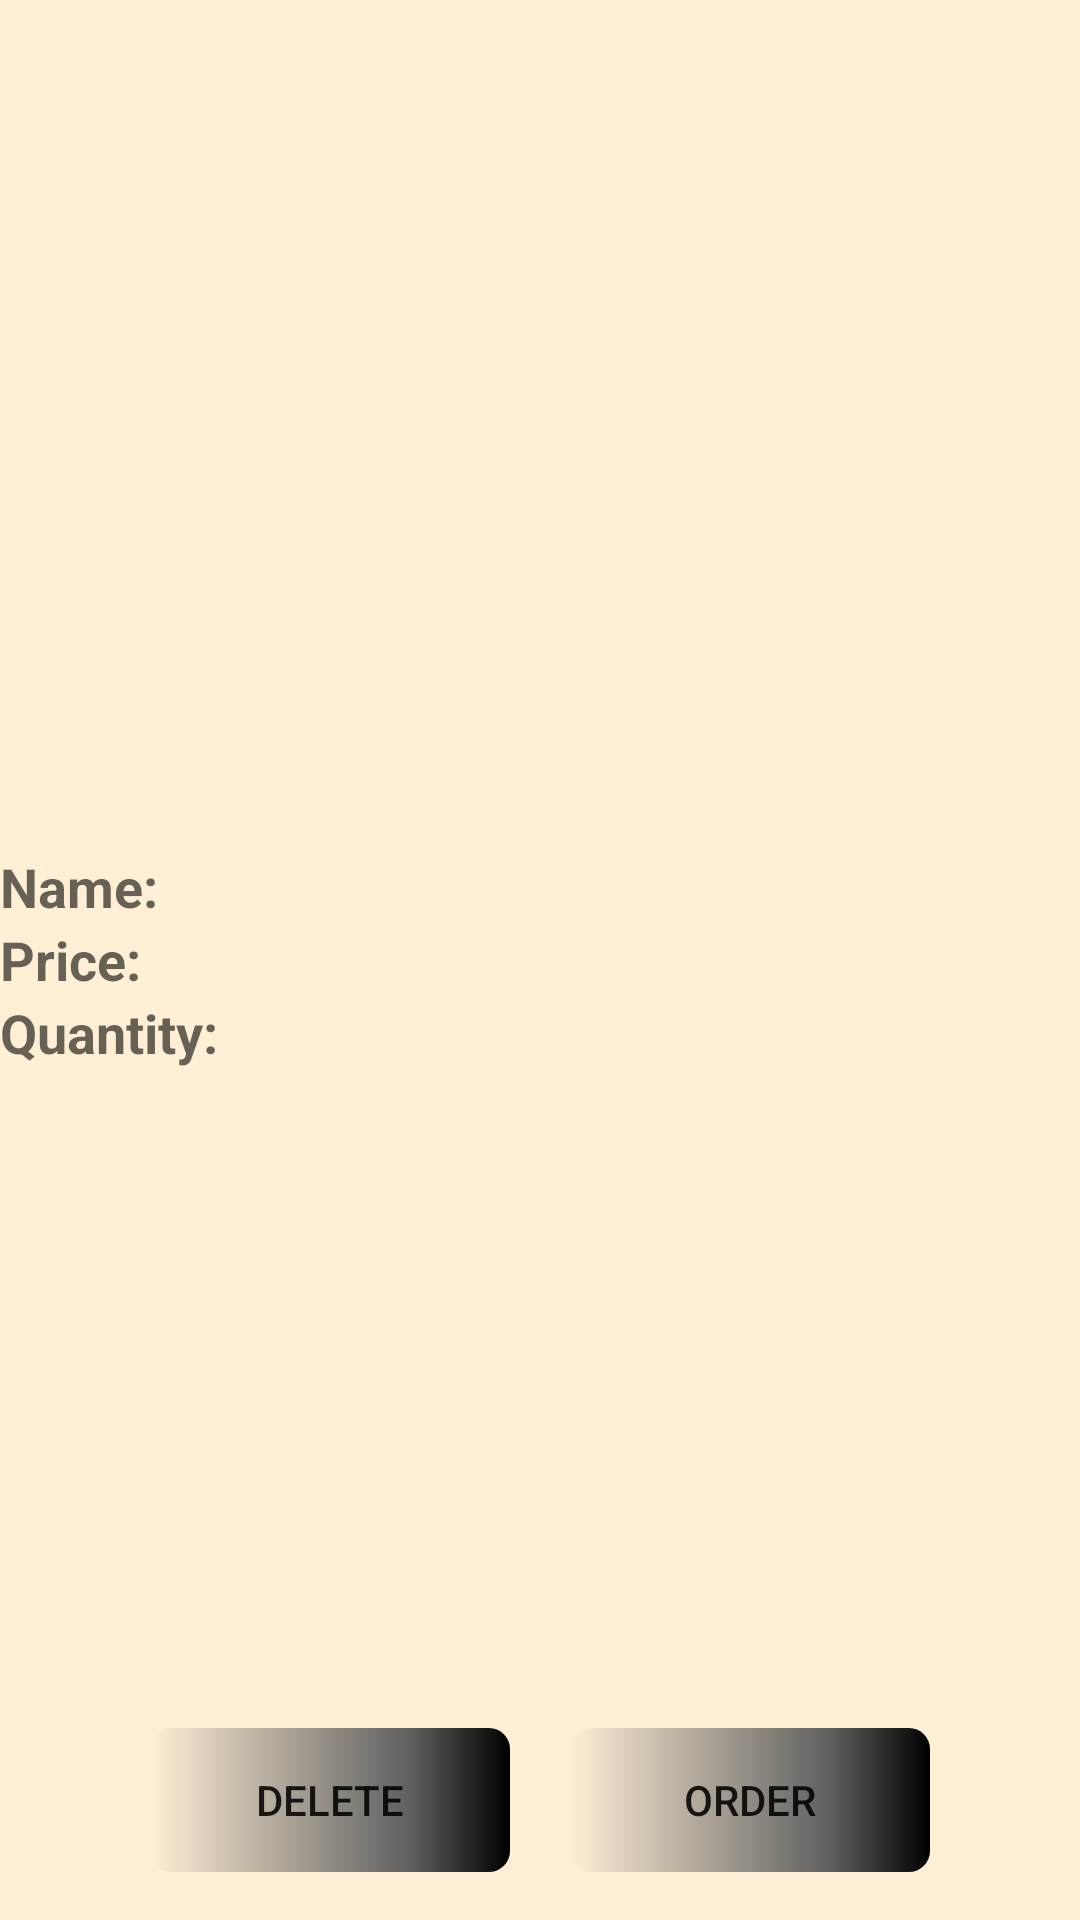

Layout XML and referenced resources for this Android screen:
<!-- AndroidManifest.xml: application theme AppTheme -->
<!-- res/layout/detail_layout.xml -->
<?xml version="1.0" encoding="utf-8"?>
<RelativeLayout xmlns:android="http://schemas.android.com/apk/res/android"
    android:layout_width="match_parent"
    android:layout_height="match_parent"
    android:layout_margin="@dimen/content_margin">

    <ImageView
        android:id="@+id/product_image_view"
        android:layout_width="@dimen/image_width"
        android:layout_height="@dimen/image_height"
        android:layout_centerHorizontal="true"
        android:layout_marginBottom="@dimen/fab_margin"
        android:layout_marginTop="@dimen/fab_margin" />

    <LinearLayout
        android:layout_width="match_parent"
        android:layout_height="wrap_content"
        android:layout_centerInParent="true"
        android:orientation="vertical">

        <LinearLayout
            android:layout_width="wrap_content"
            android:layout_height="wrap_content"
            android:orientation="horizontal">

            <TextView
                android:layout_width="match_parent"
                android:layout_height="wrap_content"
                android:text="@string/name"
                android:textAppearance="@style/TextAppearance.AppCompat.Medium" />

            <TextView
                android:id="@+id/product_name"
                android:layout_width="match_parent"
                android:layout_height="wrap_content" />
        </LinearLayout>

        <LinearLayout
            android:layout_width="wrap_content"
            android:layout_height="wrap_content"
            android:orientation="horizontal">

            <TextView
                android:layout_width="match_parent"
                android:layout_height="wrap_content"
                android:text="@string/price"
                android:textAppearance="@style/TextAppearance.AppCompat.Medium" />

            <TextView
                android:id="@+id/product_price"
                android:layout_width="match_parent"
                android:layout_height="wrap_content" />

        </LinearLayout>

        <LinearLayout
            android:layout_width="wrap_content"
            android:layout_height="wrap_content"
            android:orientation="horizontal">

            <TextView
                android:layout_width="match_parent"
                android:layout_height="wrap_content"
                android:text="@string/quantity"
                android:textAppearance="@style/TextAppearance.AppCompat.Medium" />

            <TextView
                android:id="@+id/product_quantity"
                android:layout_width="match_parent"
                android:layout_height="wrap_content"
                android:layout_marginRight="@dimen/fab_margin" />

            <ImageButton
                android:id="@+id/minus_btn"
                android:layout_width="wrap_content"
                android:layout_height="wrap_content"
                android:layout_marginLeft="@dimen/fab_margin"
                android:layout_marginRight="@dimen/little_margin"
                android:background="?android:selectableItemBackground"
                android:src="@drawable/ic_exposure_neg_1_black_24dp" />


            <ImageButton
                android:id="@+id/plus_btn"
                android:layout_width="wrap_content"
                android:layout_height="wrap_content"
                android:layout_marginLeft="@dimen/little_margin"
                android:background="?android:selectableItemBackground"
                android:src="@drawable/ic_exposure_plus_1_black_24dp" />

        </LinearLayout>
    </LinearLayout>

    <Button
        android:id="@+id/order_btn"
        style="@style/buttons_style"
        android:layout_alignBaseline="@+id/delete_all_btn"
        android:layout_alignBottom="@+id/delete_all_btn"
        android:layout_alignParentEnd="true"
        android:layout_marginEnd="@dimen/content_big_margin"
        android:onClick="sendMail"
        android:text="@string/order" />

    <Button
        android:id="@+id/delete_all_btn"
        style="@style/buttons_style"
        android:layout_alignParentBottom="true"
        android:layout_alignParentStart="true"
        android:layout_marginBottom="@dimen/fab_margin"
        android:layout_marginStart="@dimen/content_big_margin"
        android:onClick="delete"
        android:text="@string/delete" />


</RelativeLayout>
<!-- resources referenced by this layout -->
<resources>
  <dimen name="content_big_margin">50dp</dimen>
  <dimen name="content_margin">14dp</dimen>
  <dimen name="fab_margin">16dp</dimen>
  <dimen name="image_height">140dp</dimen>
  <dimen name="image_width">200dp</dimen>
  <dimen name="little_margin">6dp</dimen>
  <string name="delete">Delete</string>
  <string name="name"><b>Name: </b></string>
  <string name="order">Order</string>
  <string name="price"><b>Price: </b></string>
  <string name="quantity"><b>Quantity: </b></string>
  <style name="buttons_style" parent="Widget.AppCompat.Button.Borderless">
          <item name="android:background">@drawable/color_btn</item>
          <item name="android:layout_height">wrap_content</item>
          <item name="android:layout_width">@dimen/btns_width</item>
      </style>
  <style name="AppTheme" parent="Theme.AppCompat.Light">
          
          <item name="colorPrimary">@color/colorPrimary</item>
          <item name="colorPrimaryDark">@color/colorPrimaryDark</item>
          <item name="colorAccent">@color/colorAccent</item>
          <item name="android:background">@color/colorBackground</item>
      </style>
  <!-- drawable color_btn (drawable) -->
  <?xml version="1.0" encoding="utf-8"?>
  <shape xmlns:android="http://schemas.android.com/apk/res/android"
      android:shape="rectangle">
      <corners
          android:bottomLeftRadius="7dp"
          android:bottomRightRadius="7dp"
          android:topLeftRadius="7dp"
          android:topRightRadius="7dp" />
      <gradient
          android:angle="360"
          android:centerColor="#ff606060"
          android:centerX="72%"
          android:endColor="#000000"
          android:startColor="#FFEFD5"
          android:type="linear" />
      <stroke android:width="0px" />
  
  </shape>
  <dimen name="btns_width">120dp</dimen>
  <color name="colorPrimary">#707070</color>
  <color name="colorPrimaryDark">#ff606060</color>
  <color name="colorAccent">#FF4081</color>
  <color name="colorBackground">#FFEFD5</color>
</resources>
